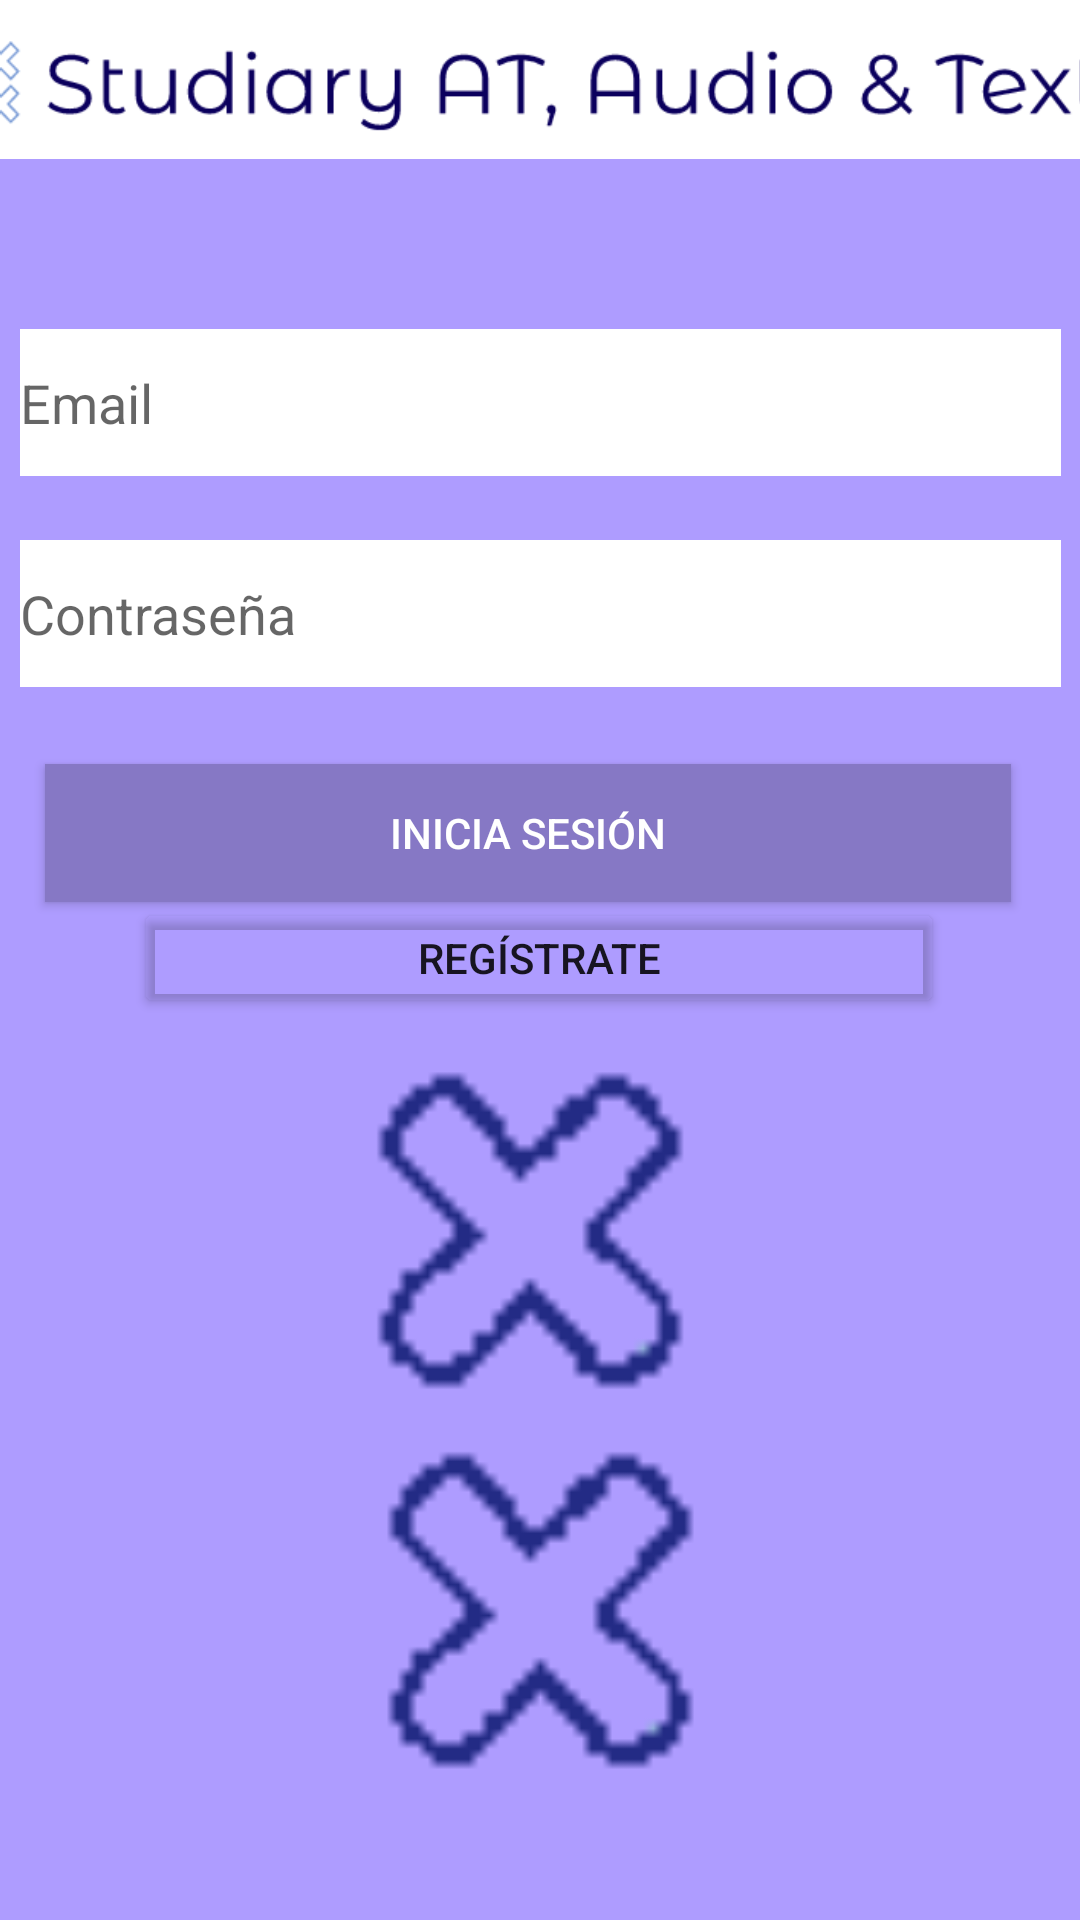

This screen was rendered from an Android layout file. Write that file and the resources it references.
<!-- AndroidManifest.xml: application theme Theme.StuDiary_AT -->
<!-- res/layout/activity_login.xml -->
<?xml version="1.0" encoding="utf-8"?>
<androidx.constraintlayout.widget.ConstraintLayout xmlns:android="http://schemas.android.com/apk/res/android"
    xmlns:app="http://schemas.android.com/apk/res-auto"
    xmlns:tools="http://schemas.android.com/tools"
    android:layout_width="match_parent"
    android:layout_height="match_parent"
    android:background="#AE9CFF"
    android:paddingLeft="@dimen/fragment_horizontal_margin"
    android:paddingTop="@dimen/fragment_vertical_margin"
    android:paddingRight="@dimen/fragment_horizontal_margin"
    android:paddingBottom="@dimen/fragment_vertical_margin"
    tools:context="LoginActivity">

    <ImageView
        android:id="@+id/logoback_log"
        android:layout_width="195dp"
        android:layout_height="357dp"
        android:layout_marginTop="32dp"
        android:contentDescription="@string/backgroundlogo"
        app:layout_constraintBottom_toBottomOf="parent"
        app:layout_constraintEnd_toEndOf="parent"
        app:layout_constraintStart_toStartOf="parent"
        app:layout_constraintTop_toTopOf="parent"
        app:layout_constraintVertical_bias="1.0"
        app:srcCompat="@drawable/logo_background" />

    <Button
        android:id="@+id/button_register_log2"
        android:layout_width="270dp"
        android:layout_height="40dp"
        android:text="@string/reg_strate"
        app:backgroundTint="#00FFFFFF"
        app:layout_constraintBottom_toBottomOf="parent"
        app:layout_constraintEnd_toEndOf="parent"
        app:layout_constraintHorizontal_bias="0.496"
        app:layout_constraintStart_toStartOf="parent"
        app:layout_constraintTop_toTopOf="@+id/logo_log2"
        app:layout_constraintVertical_bias="0.499" />

    <Button
        android:id="@+id/button_login_log2"
        android:layout_width="322dp"
        android:layout_height="46dp"
        android:layout_gravity="start"
        android:layout_marginStart="48dp"
        android:layout_marginEnd="48dp"
        android:layout_marginBottom="64dp"
        android:background="#C7ACF4"
        android:text="@string/inicia_sesi_n"
        android:textColor="#FFFFFF"
        app:backgroundTint="#8678C5"
        app:layout_constraintBottom_toBottomOf="parent"
        app:layout_constraintEnd_toEndOf="parent"
        app:layout_constraintHorizontal_bias="0.571"
        app:layout_constraintStart_toStartOf="parent"
        app:layout_constraintTop_toBottomOf="@+id/textin_password_log2"
        app:layout_constraintVertical_bias="0.085" />

    <EditText
        android:id="@+id/textin_password_log2"
        android:layout_width="347dp"
        android:layout_height="49dp"
        android:layout_marginStart="24dp"
        android:layout_marginEnd="24dp"
        android:autofillHints=""
        android:background="#FFFFFF"
        android:hint="@string/contrase_a"
        android:imeActionLabel="@string/action_sign_in_short"
        android:imeOptions="actionDone"
        android:inputType="textPassword"
        android:selectAllOnFocus="true"
        app:layout_constraintBottom_toBottomOf="parent"
        app:layout_constraintEnd_toEndOf="parent"
        app:layout_constraintStart_toStartOf="parent"
        app:layout_constraintTop_toBottomOf="@+id/textin_username_log2"
        app:layout_constraintVertical_bias="0.049" />

    <EditText
        android:id="@+id/textin_username_log2"
        android:layout_width="347dp"
        android:layout_height="49dp"
        android:layout_marginStart="24dp"
        android:layout_marginTop="32dp"
        android:layout_marginEnd="24dp"
        android:layout_marginBottom="32dp"
        android:autofillHints=""
        android:background="#FFFFFF"
        android:hint="@string/prompt_email"
        android:inputType="textEmailAddress"
        android:selectAllOnFocus="true"
        app:layout_constraintBottom_toBottomOf="parent"
        app:layout_constraintEnd_toEndOf="parent"
        app:layout_constraintStart_toStartOf="parent"
        app:layout_constraintTop_toBottomOf="@+id/logo_log2"
        app:layout_constraintVertical_bias="0.052" />

    <ImageView
        android:id="@+id/logo_log2"
        android:layout_width="483dp"
        android:layout_height="53dp"
        android:contentDescription="@string/logo"
        app:layout_constraintBottom_toBottomOf="parent"
        app:layout_constraintEnd_toEndOf="parent"
        app:layout_constraintStart_toStartOf="parent"
        app:layout_constraintTop_toTopOf="parent"
        app:layout_constraintVertical_bias="0.0"
        app:srcCompat="@drawable/logo" />

    <ProgressBar
        android:id="@+id/loading"
        android:layout_width="40dp"
        android:layout_height="70dp"
        android:layout_gravity="center"
        android:layout_marginBottom="64dp"
        android:visibility="gone"
        app:layout_constraintBottom_toBottomOf="parent"
        app:layout_constraintEnd_toEndOf="parent"
        app:layout_constraintStart_toStartOf="parent"
        app:layout_constraintTop_toTopOf="parent"
        app:layout_constraintVertical_bias="0.205" />
</androidx.constraintlayout.widget.ConstraintLayout>
<!-- resources referenced by this layout -->
<resources>
  <dimen name="fragment_horizontal_margin" />
  <dimen name="fragment_vertical_margin" />
  <!-- drawable logo: png bitmap (drawable, 9384 bytes) -->
  <!-- drawable logo_background: png bitmap (drawable, 856 bytes) -->
  <string name="action_sign_in_short">Sign in</string>
  <string name="backgroundlogo">backgroundlogo</string>
  <string name="contrase_a">Contraseña</string>
  <string name="inicia_sesi_n">INICIA SESIÓN</string>
  <string name="logo">logo</string>
  <string name="prompt_email">Email</string>
  <string name="reg_strate">Regístrate</string>
  <style name="Theme.StuDiary_AT" parent="Theme.MaterialComponents.DayNight.DarkActionBar">
          
          <item name="colorPrimary">@color/purple_500</item>
          <item name="colorPrimaryVariant">@color/purple_700</item>
          <item name="colorOnPrimary">@color/white</item>
          
          <item name="colorSecondary">@color/teal_200</item>
          <item name="colorSecondaryVariant">@color/teal_700</item>
          <item name="colorOnSecondary">@color/black</item>
          
          <item name="android:statusBarColor" tools:targetApi="l">?attr/colorPrimaryVariant</item>
          
      </style>
  <color name="purple_500">#FF6200EE</color>
  <color name="purple_700">#FF3700B3</color>
  <color name="white">#FFFFFFFF</color>
  <color name="teal_200">#FF03DAC5</color>
  <color name="teal_700">#FF018786</color>
  <color name="black">#FF000000</color>
</resources>
